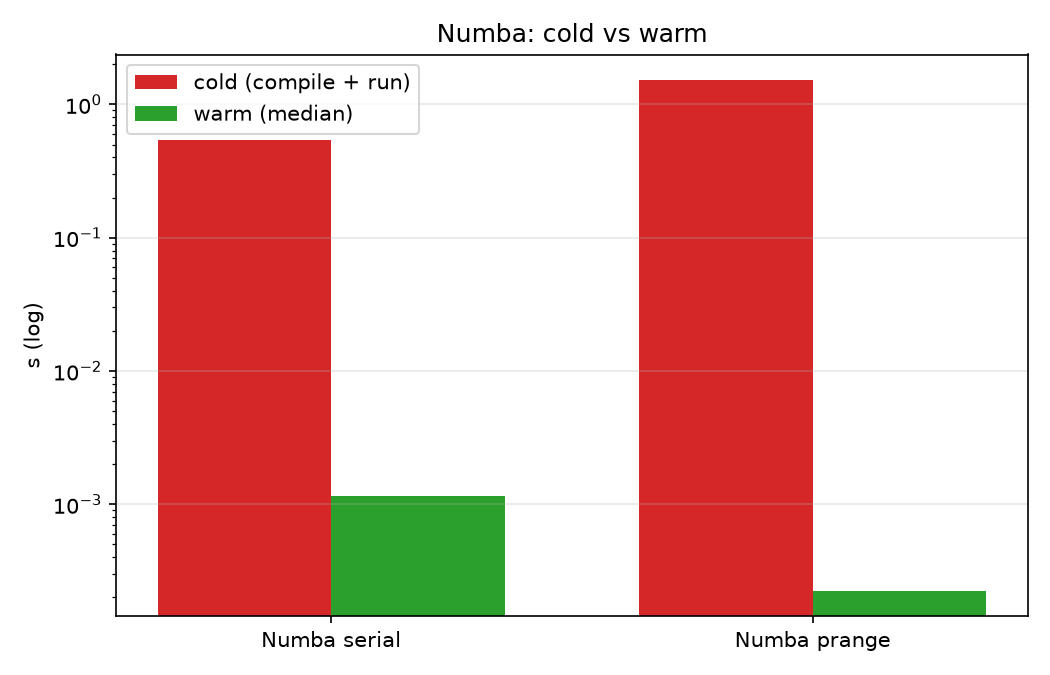

Source data for this figure (header and first rows):
metric, value_s
cold_serial_s, 0.5372
cold_parallel_s, 1.523
cold_both_s, 2.06
warm_serial_median_s, 0.001154
warm_parallel_median_s, 0.000224
cold_over_warm_serial, 465.4
cold_over_warm_parallel, 6791
